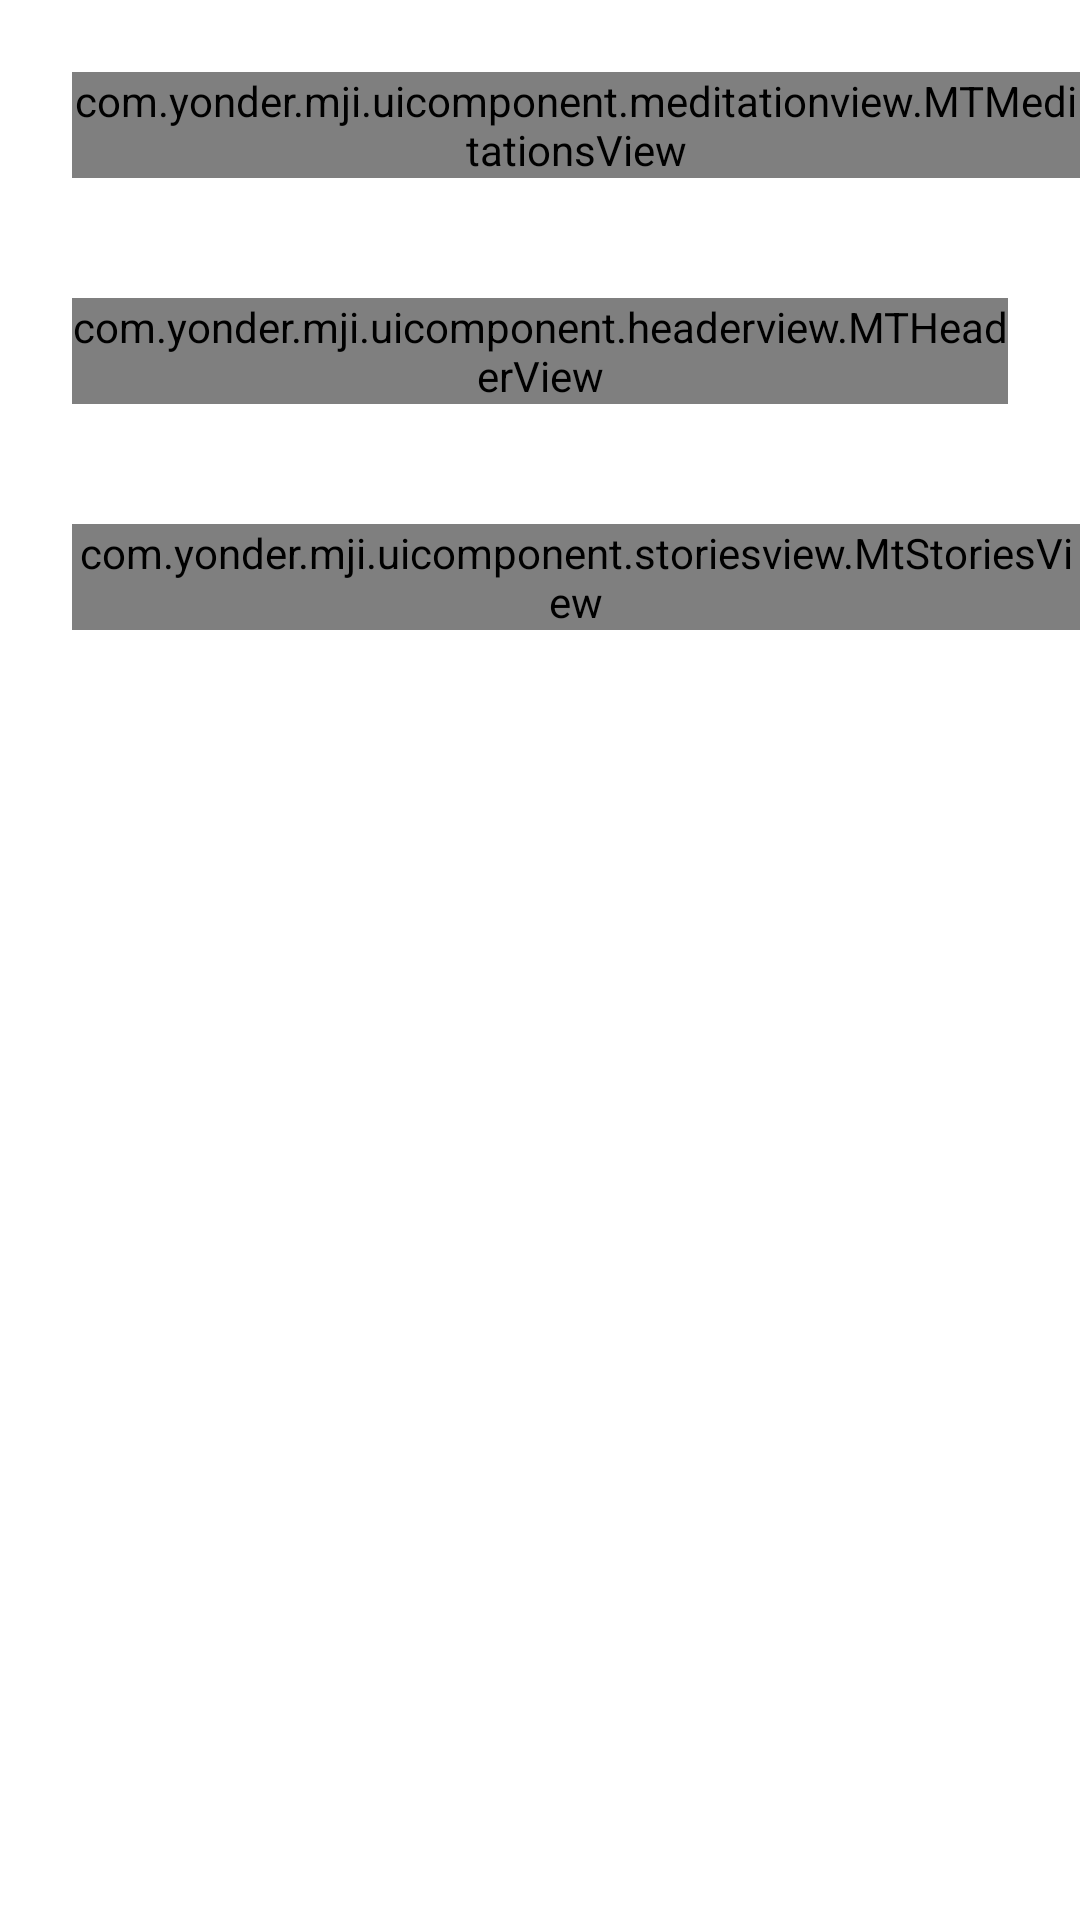

This screen was rendered from an Android layout file. Write that file and the resources it references.
<!-- AndroidManifest.xml: application theme Theme.MJI -->
<!-- res/layout/fragment_home.xml -->
<?xml version="1.0" encoding="utf-8"?>
<androidx.core.widget.NestedScrollView xmlns:android="http://schemas.android.com/apk/res/android"
  xmlns:app="http://schemas.android.com/apk/res-auto"
  android:layout_width="match_parent"
  android:layout_height="match_parent">

  <androidx.constraintlayout.widget.ConstraintLayout
    android:layout_width="match_parent"
    android:layout_height="match_parent">

    <androidx.constraintlayout.widget.Guideline
      android:id="@+id/guidelineLeft"
      android:layout_width="wrap_content"
      android:layout_height="wrap_content"
      android:orientation="vertical"
      app:layout_constraintGuide_begin="@dimen/margin_24" />

    <androidx.constraintlayout.widget.Guideline
      android:id="@+id/guidelineRight"
      android:layout_width="wrap_content"
      android:layout_height="wrap_content"
      android:orientation="vertical"
      app:layout_constraintGuide_end="@dimen/margin_24" />

    <androidx.constraintlayout.widget.Guideline
      android:id="@+id/guidelineTop"
      android:layout_width="wrap_content"
      android:layout_height="wrap_content"
      android:orientation="horizontal"
      app:layout_constraintGuide_begin="@dimen/margin_32" />

    <com.yonder.mji.uicomponent.meditationview.MTMeditationsView
      android:id="@+id/mtMeditationView"
      android:layout_width="0dp"
      android:layout_height="wrap_content"
      app:layout_constraintEnd_toEndOf="parent"
      app:layout_constraintStart_toStartOf="@+id/guidelineLeft"
      app:layout_constraintTop_toTopOf="@+id/guidelineTop" />

    <com.yonder.mji.uicomponent.headerview.MTHeaderView
      android:id="@+id/mtHeaderView"
      android:layout_width="0dp"
      app:cardBackgroundColor="@color/header_bg"
      android:layout_marginTop="@dimen/margin_40"
      app:layout_constraintEnd_toStartOf="@+id/guidelineRight"
      app:layout_constraintStart_toStartOf="@+id/guidelineLeft"
      app:layout_constraintTop_toBottomOf="@id/mtMeditationView"
      android:layout_height="wrap_content"/>



    <com.yonder.mji.uicomponent.storiesview.MtStoriesView
      android:id="@+id/mtStoriesView"
      android:layout_width="0dp"
      android:layout_height="wrap_content"
      android:layout_marginTop="@dimen/margin_40"
      app:layout_constraintEnd_toEndOf="parent"
      app:layout_constraintTop_toBottomOf="@+id/mtHeaderView"
      app:layout_constraintStart_toStartOf="@+id/guidelineLeft"/>

  </androidx.constraintlayout.widget.ConstraintLayout>

</androidx.core.widget.NestedScrollView>
<!-- resources referenced by this layout -->
<resources>
  <color name="header_bg">#4036A3</color>
  <dimen name="margin_24">24dp</dimen>
  <dimen name="margin_32">24dp</dimen>
  <dimen name="margin_40">40dp</dimen>
  <style name="Theme.MJI" parent="Theme.MaterialComponents.DayNight.DarkActionBar">
      
      <item name="colorPrimary">@color/purple_500</item>
      <item name="colorPrimaryVariant">@color/purple_700</item>
      <item name="colorOnPrimary">@color/white</item>
      
      <item name="colorSecondary">@color/teal_200</item>
      <item name="colorSecondaryVariant">@color/teal_700</item>
      <item name="colorOnSecondary">@color/primaryTextColor</item>
      
      <item name="android:statusBarColor" tools:targetApi="l">?attr/colorPrimaryVariant</item>
      
    </style>
  <color name="purple_500">#FF6200EE</color>
  <color name="purple_700">#FF3700B3</color>
  <color name="white">#FFFFFFFF</color>
  <color name="teal_200">#FF03DAC5</color>
  <color name="teal_700">#FF018786</color>
  <color name="primaryTextColor">#fff</color>
</resources>
